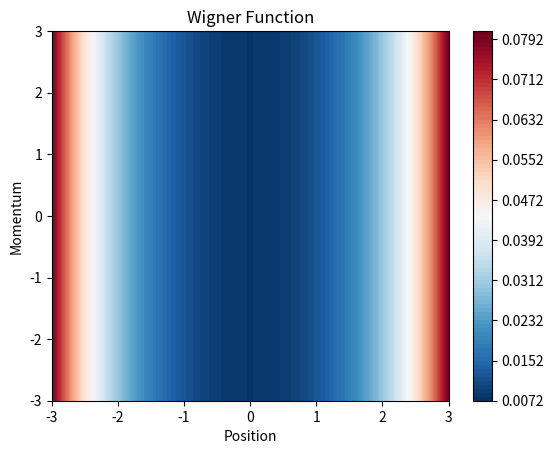

Write the Python code that produced this figure.
import numpy as np
import matplotlib.pyplot as plt

def wigner_function(rho):
    # Define the phase space grid
    x = np.linspace(-3, 3, 100)
    p = np.linspace(-3, 3, 100)
    X, P = np.meshgrid(x, p)

    # Initialize the Wigner function
    W = np.zeros_like(X, dtype=np.complex128)

    # Loop over the phase space grid
    for i in range(len(x)):
        for j in range(len(p)):
            # Evaluate the Weyl symbol at each point
            W[i, j] = np.trace(rho * displacement_operator(x[i], p[j]))

    # Normalize the Wigner function
    W /= np.sum(W) * (x[1] - x[0]) * (p[1] - p[0])

    return X, P, W.real

def displacement_operator(alpha, beta):
    # Define the displacement operator
    D = np.exp(alpha * pauli_x + beta * pauli_z)

    return D

# Define the Pauli matrices
pauli_x = np.array([[0, 1], [1, 0]])
pauli_z = np.array([[1, 0], [0, -1]])

# Define the qubit state density matrix
rho = np.array([[0.5, 0.3], [0.3, 0.5]])

# Calculate the Wigner function
X, P, W = wigner_function(rho)

# Plot the Wigner function
plt.contourf(X, P, W, levels=100, cmap='RdBu_r')
plt.colorbar()
plt.xlabel('Position')
plt.ylabel('Momentum')
plt.title('Wigner Function')
plt.show()
